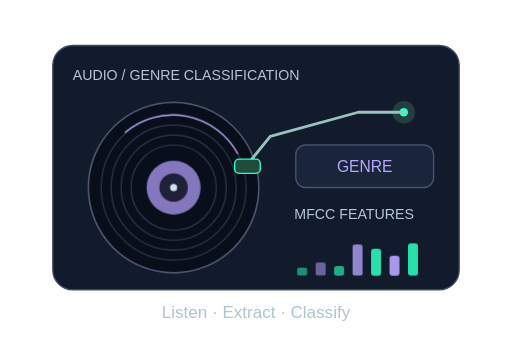
t = 0.00 s
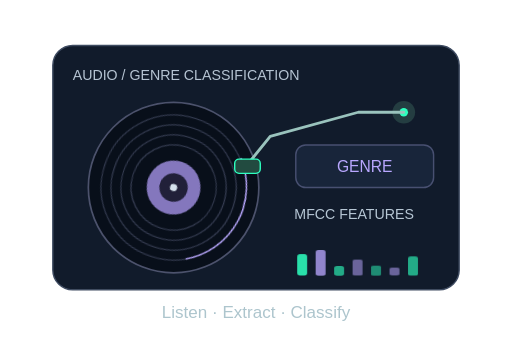
t = 2.40 s
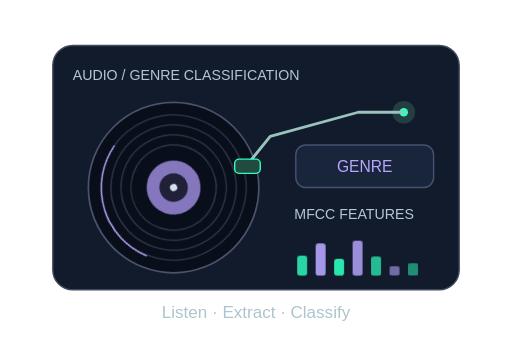
t = 5.40 s
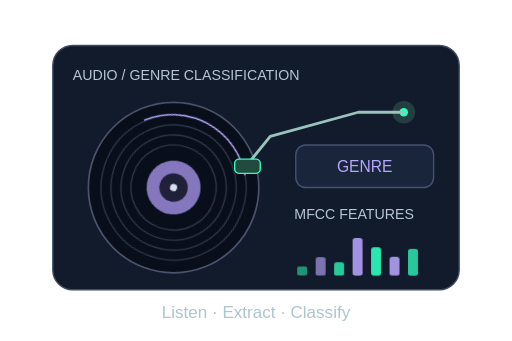
t = 8.40 s

The animated SVG that drew these frames (rendered in a browser with its animation timeline set to each time). Animation: 11 CSS @keyframes rules; frames cover the first 8.40 s, repeats indefinitely.

<svg xmlns="http://www.w3.org/2000/svg" width="360" height="240" viewBox="0 0 360 240" role="img" aria-labelledby="title"><title id="title">Music Genre Prediction</title><defs>
<linearGradient id="surface" x2="1" y2="1"><stop stop-color="#07110f" /><stop offset=".55" stop-color="#080d16" /><stop offset="1" stop-color="#141126" /></linearGradient>
<linearGradient id="edge"><stop stop-color="#2effbf" stop-opacity=".65" /><stop offset=".55" stop-color="#b9a7ff" stop-opacity=".15" /><stop offset="1" stop-color="#b9a7ff" stop-opacity=".65" /></linearGradient>
<radialGradient id="mint-glow"><stop stop-color="#2effbf" stop-opacity=".18" /><stop offset="1" stop-color="#2effbf" stop-opacity="0" /></radialGradient>
<radialGradient id="purple-glow"><stop stop-color="#b9a7ff" stop-opacity=".18" /><stop offset="1" stop-color="#b9a7ff" stop-opacity="0" /></radialGradient>
<filter id="glow" x="-50%" y="-50%" width="200%" height="200%"><feGaussianBlur stdDeviation="3" /></filter>

</defs>
<style>
text{font-family:Arial,Helvetica,sans-serif;fill:#f4f7fb}
.mono{font-family:'Courier New',monospace}
.muted{fill:#aab3c0}.soft{fill:#7d8d9b}
.flow{stroke-dasharray:12 160;animation:flow 8s linear infinite}
.dash{stroke-dasharray:3 9;animation:dash 8s linear infinite}
.float{animation:float 8s ease-in-out infinite}
.breath{animation:breath 4s ease-in-out infinite}
.glint{animation:glint 4s ease-in-out infinite}
.spin{transform-box:fill-box;transform-origin:center;animation:spin 24s linear infinite}
.signal{animation:signal 4s ease-in-out infinite}
.orbit{transform-box:fill-box;transform-origin:center;animation:spin 8s linear infinite}
.drift{animation:drift 8s ease-in-out infinite}
.meter{transform-box:fill-box;transform-origin:bottom;animation:meter 4s ease-in-out infinite}
@keyframes flow{to{stroke-dashoffset:-688}}
@keyframes dash{to{stroke-dashoffset:-96}}
@keyframes float{0%,100%{transform:translateY(0)}50%{transform:translateY(-6px)}}
@keyframes breath{0%,100%{opacity:.3}50%{opacity:.8}}
@keyframes glint{0%,100%{opacity:.18}50%{opacity:.9}}
@keyframes spin{to{transform:rotate(360deg)}}
@keyframes signal{0%,100%{opacity:.35}50%{opacity:1}}
@keyframes drift{0%,100%{transform:translate(0,0)}50%{transform:translate(4px,-12px)}}
@keyframes meter{0%,100%{transform:scaleY(.3);opacity:.35}50%{transform:scaleY(1);opacity:.75}}
@media(prefers-reduced-motion:reduce){*{animation:none!important}}

.music-record{transform-origin:102px 132px;animation:musicRecord 8s linear infinite}.music-feature{transform-box:fill-box;transform-origin:bottom;animation:musicFeature 4s ease-in-out infinite}@keyframes musicRecord{to{transform:rotate(360deg)}}@keyframes musicFeature{0%,100%{transform:scaleY(.35);opacity:.5}50%{transform:scaleY(1);opacity:.9}}
@media(prefers-reduced-motion:reduce){*{animation:none!important}}</style><g transform="translate(20 0)"><g data-project-scene="true"><rect x="17" y="32" width="286" height="172" rx="14" fill="#111b2b" stroke="#3e4b61" /><text x="31" y="56" font-size="10" style="fill:#b6c4d3">AUDIO / GENRE CLASSIFICATION</text><circle cx="102" cy="132" r="60" fill="#080f1a" stroke="#4c526c" stroke-width="1.2" /><g class="music-record"><circle cx="102" cy="132" r="51" fill="none" stroke="#343b50" stroke-width=".8" /><circle cx="102" cy="132" r="44" fill="none" stroke="#343b50" stroke-width=".8" /><circle cx="102" cy="132" r="37" fill="none" stroke="#343b50" stroke-width=".8" /><circle cx="102" cy="132" r="30" fill="none" stroke="#343b50" stroke-width=".8" /><path d="M68 93A52 52 0 0 1 147 108" fill="none" stroke="#b9a7ff" stroke-width="1" stroke-linecap="round" stroke-linejoin="round" /><circle cx="102" cy="132" r="19" fill="#8477bd" /><circle cx="102" cy="132" r="10" fill="#212039" /><circle cx="102" cy="132" r="2.5" fill="#d5e1ed" /></g><circle cx="264" cy="79" r="8" fill="#243d41" /><circle cx="264" cy="79" r="3" fill="#2effbf" /><path d="M264 79H232L170 96 153 117" fill="none" stroke="#9ac3bd" stroke-width="2" stroke-linecap="round" stroke-linejoin="round" /><rect x="145" y="112" width="18" height="10" rx="3" fill="#224b40" stroke="#2effbf" /><rect x="188" y="102" width="97" height="30" rx="7" fill="#18253a" stroke="#485071" /><text x="236.5" y="121" font-size="11" style="fill:#b9a7ff" text-anchor="middle">GENRE</text><text x="187" y="154" font-size="10" style="fill:#b7c7d5">MFCC FEATURES</text><rect x="189" y="178" width="7" height="16" rx="2" fill="#2effbf" stroke="none" class="music-feature" style="animation-delay:-0.0s" /><rect x="202" y="171" width="7" height="23" rx="2" fill="#b9a7ff" stroke="none" class="music-feature" style="animation-delay:-0.4s" /><rect x="215" y="182" width="7" height="12" rx="2" fill="#2effbf" stroke="none" class="music-feature" style="animation-delay:-0.8s" /><rect x="228" y="166" width="7" height="28" rx="2" fill="#b9a7ff" stroke="none" class="music-feature" style="animation-delay:-1.2000000000000002s" /><rect x="241" y="174" width="7" height="20" rx="2" fill="#2effbf" stroke="none" class="music-feature" style="animation-delay:-1.6s" /><rect x="254" y="180" width="7" height="14" rx="2" fill="#b9a7ff" stroke="none" class="music-feature" style="animation-delay:-2.0s" /><rect x="267" y="170" width="7" height="24" rx="2" fill="#2effbf" stroke="none" class="music-feature" style="animation-delay:-2.4000000000000004s" /><text x="160" y="224" font-size="12" style="fill:#adc5cd" text-anchor="middle">Listen · Extract · Classify</text></g></g></svg>
